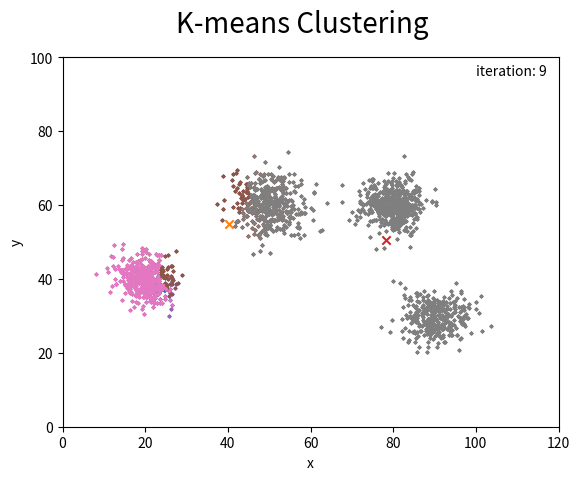

Write Python code to recreate this figure.
# -*- encoding: utf-8 -*-
'''
[redacted]
@File    :   k_means.py    
@Contact :   [email redacted]
@License :   (C)Copyright 2017-2018, Liugroup-NLPR-CASIA
@Time    :   2019/6/1 11:15
@Description :
_____________________________________________________________
'''

import matplotlib.pyplot as plt
import numpy as np


def get_distance(p1, p2):
    return ((p1[0] - p2[0]) ** 2 + (p1[1] - p2[1]) ** 2) ** 0.5


def get_centroids(points):
    if len(points) == 0:
        return [50, 50]
    else:
        x = 0
        y = 0
        for i in points:
            x += i[0]
            y += i[1]
        return [x/len(points), y/len(points)]


def get_argmin_index(l):
    min = l[0]
    index = 0
    for i in range(1, len(l)):
        if l[i] < min:
            min = l[i]
            index = i

    return index


def k_means(points, n, k):
    clusters = [[] for i in range(k)]
    centroids = []

    # generate k centroids randomly
    for i in range(4):
        centroids.append(np.random.rand(2) * 50)
        plt.scatter(centroids[i][0], centroids[i][1], marker='x')

    it = 0
    while it < 10:
        # clustering the points accroding to the centroids
        for i in range(n):
            distances = []
            for j in range(k):
                distances.append(get_distance(points[i], centroids[j]))

            index = get_argmin_index(distances)
            clusters[index].append(points[i])

        plt.clf()
        plt.axis([0, 120, 0, 100])
        plt.suptitle("K-means Clustering", fontsize=20)
        plt.xlabel('x', fontsize=10)
        plt.ylabel('y', fontsize=10)
        plt.text(100, 95, "iteration: {}".format(it))
        # update the centroids
        for i in range(k):
            centroids[i] = get_centroids(clusters[i])
            plt.scatter(centroids[i][0], centroids[i][1], marker='x')

        for i in range(k):
            if not len(clusters[i]) == 0:
                P = np.array(clusters[i][:])
                plt.scatter(P[0:, 0], P[0:, 1], s=2)

        plt.pause(0.6)
        it += 1


if __name__ == "__main__":
    mean1 = [90, 30]
    cov1 = [[16, 0], [0, 15]]
    x1, y1 = np.random.multivariate_normal(mean1, cov1, 300).T

    mean2 = [80, 60]
    cov2 = [[12, 0], [0, 14]]
    x2, y2 = np.random.multivariate_normal(mean2, cov2, 500).T

    mean3 = [20, 40]
    cov3 = [[13, 0], [0, 13]]
    x3, y3 = np.random.multivariate_normal(mean3, cov3, 400).T

    mean4 = [50, 60]
    cov4 = [[20, 0], [0, 20]]
    x4, y4 = np.random.multivariate_normal(mean4, cov4, 400).T

    x = np.concatenate((x1, x2, x3, x4), axis=0)
    y = np.concatenate((y1, y2, y3, y4), axis=0)

    points = []
    for i in range(1600):
        points.append([x[i], y[i]])

    plt.ion()
    plt.suptitle("K-means Clustering", fontsize=20)
    plt.axis([0, 120, 0, 100])
    plt.xlabel('x', fontsize=10)
    plt.ylabel('y', fontsize=10)
    plt.plot(x, y, '.', markersize=2)
    plt.pause(1)

    k_means(points, 1600, 4)

    plt.ioff()
    plt.show()
